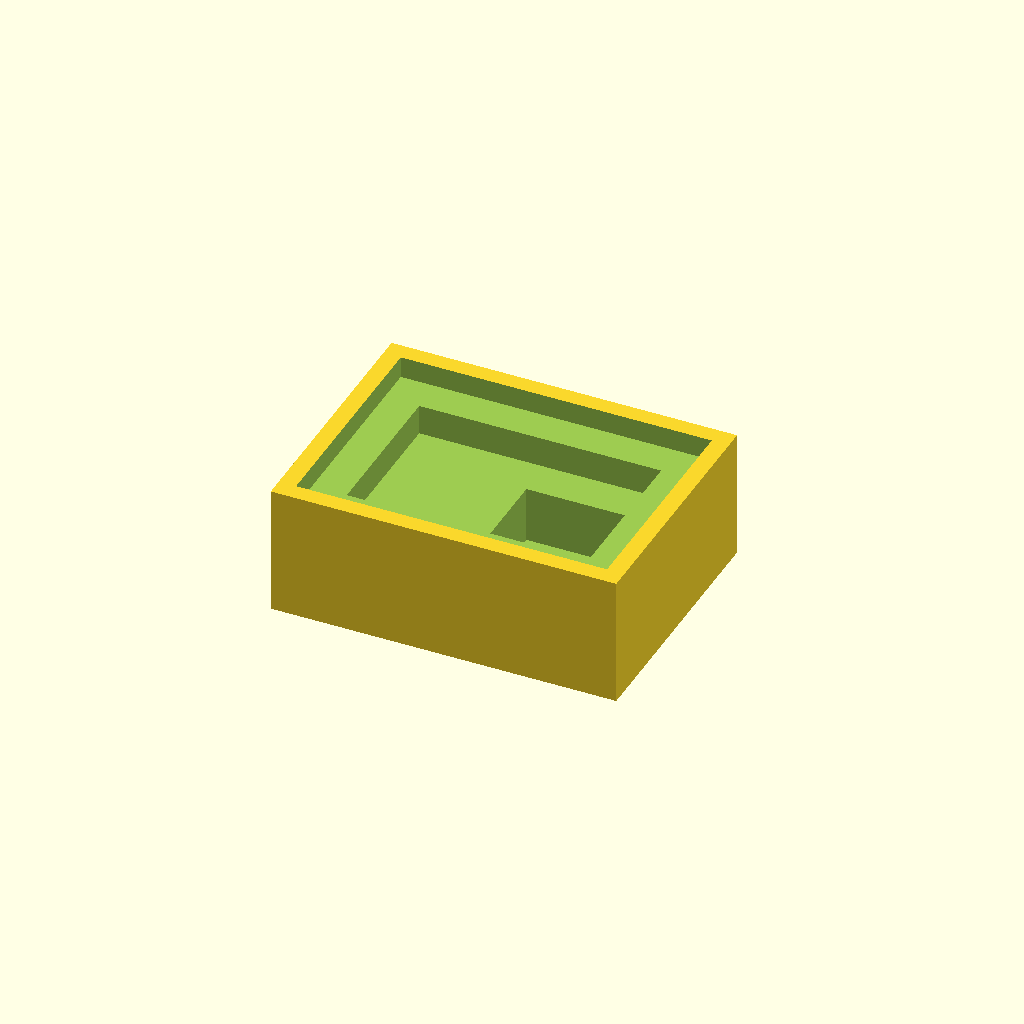
Cell 1: the model at its default parameters.
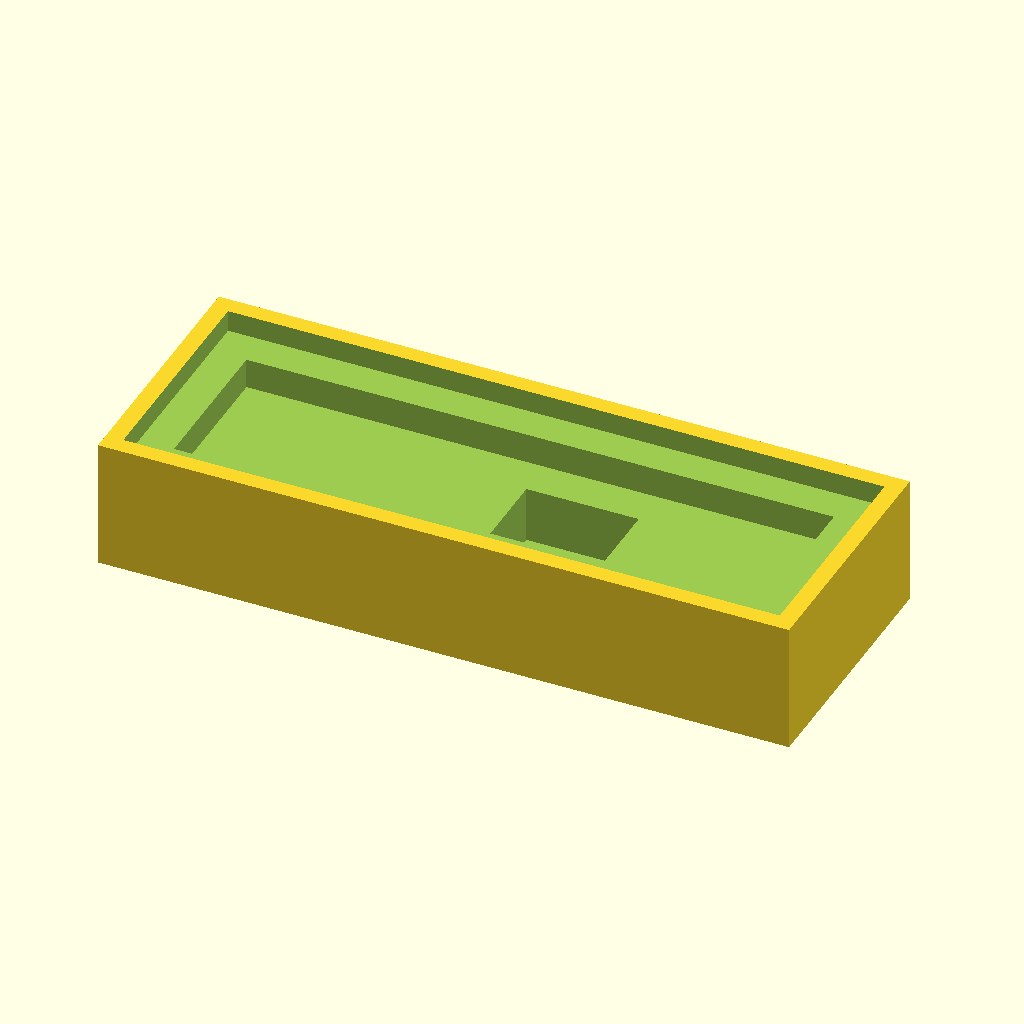
Cell 2: body_w = 160 (everything else at default).
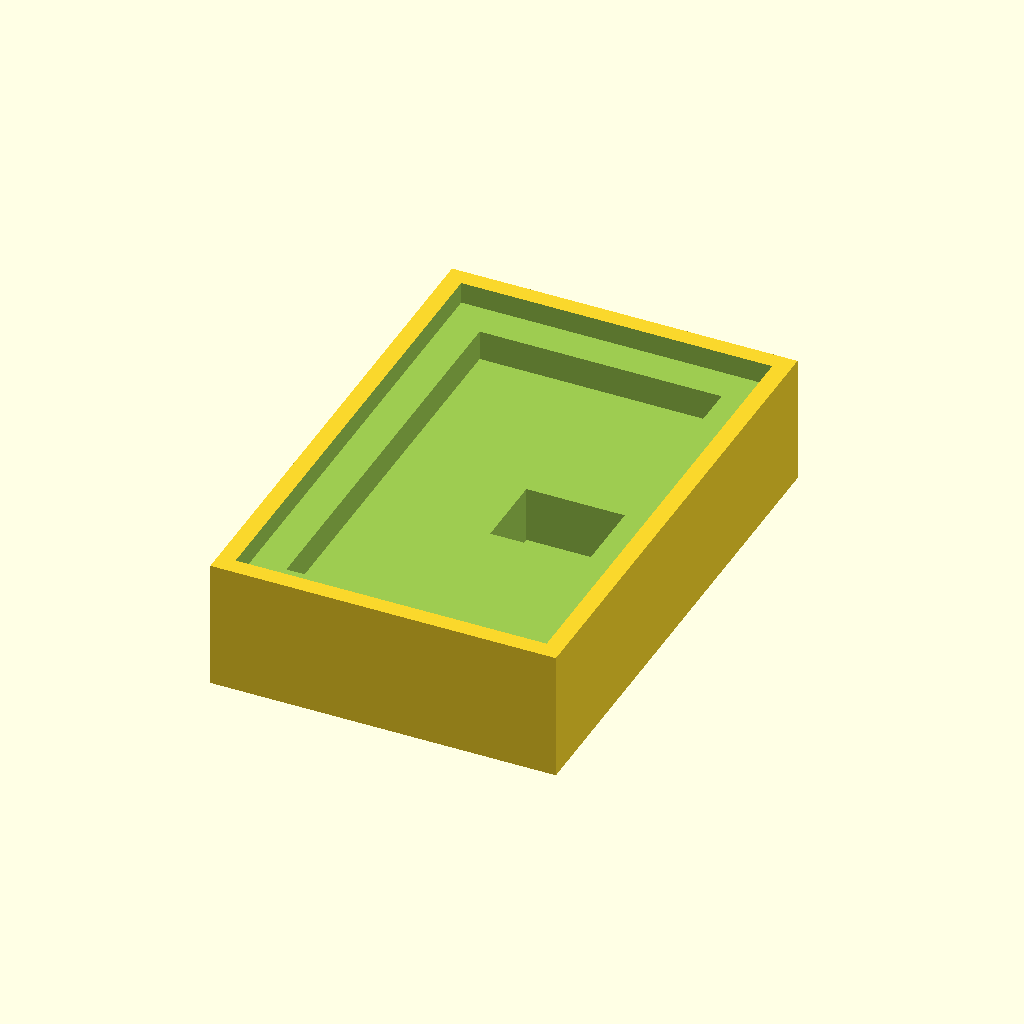
Cell 3: the same model with body_d = 120.
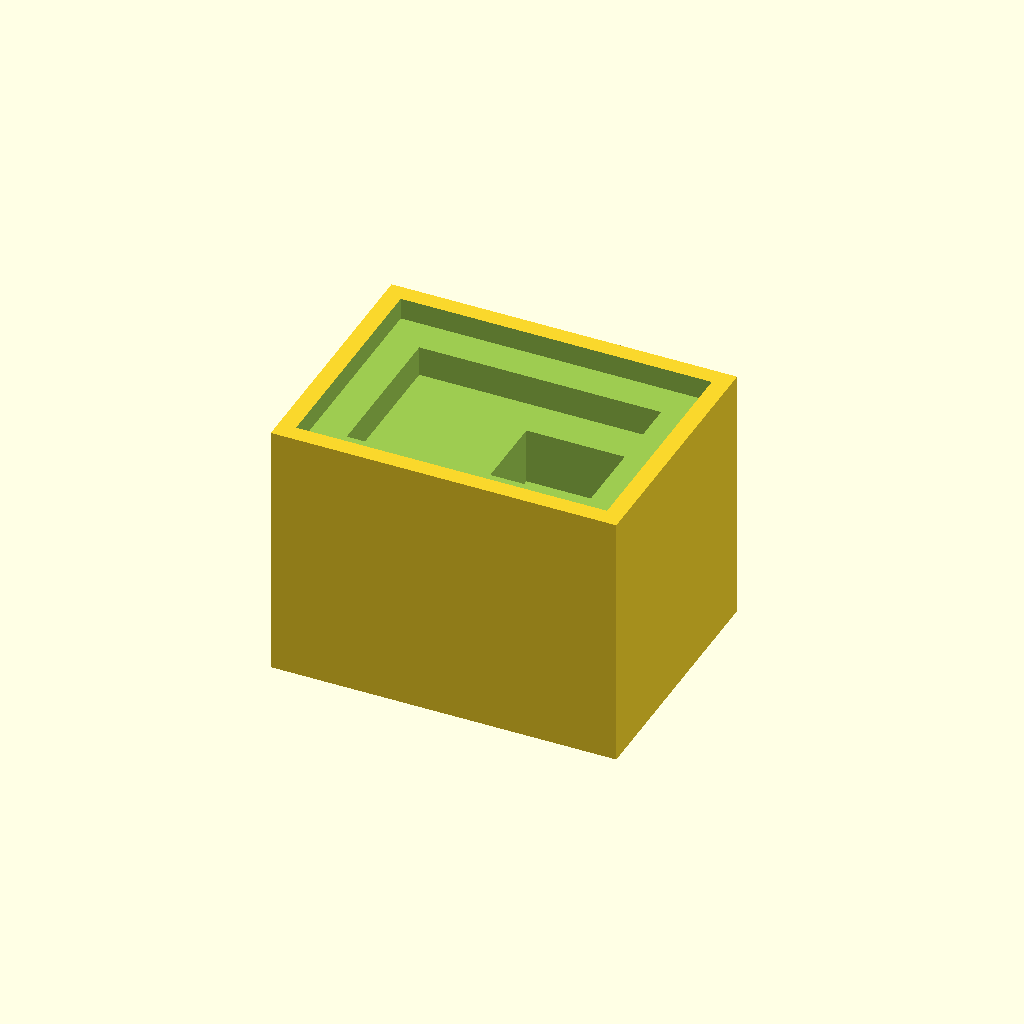
Cell 4: the same model with body_h = 60.
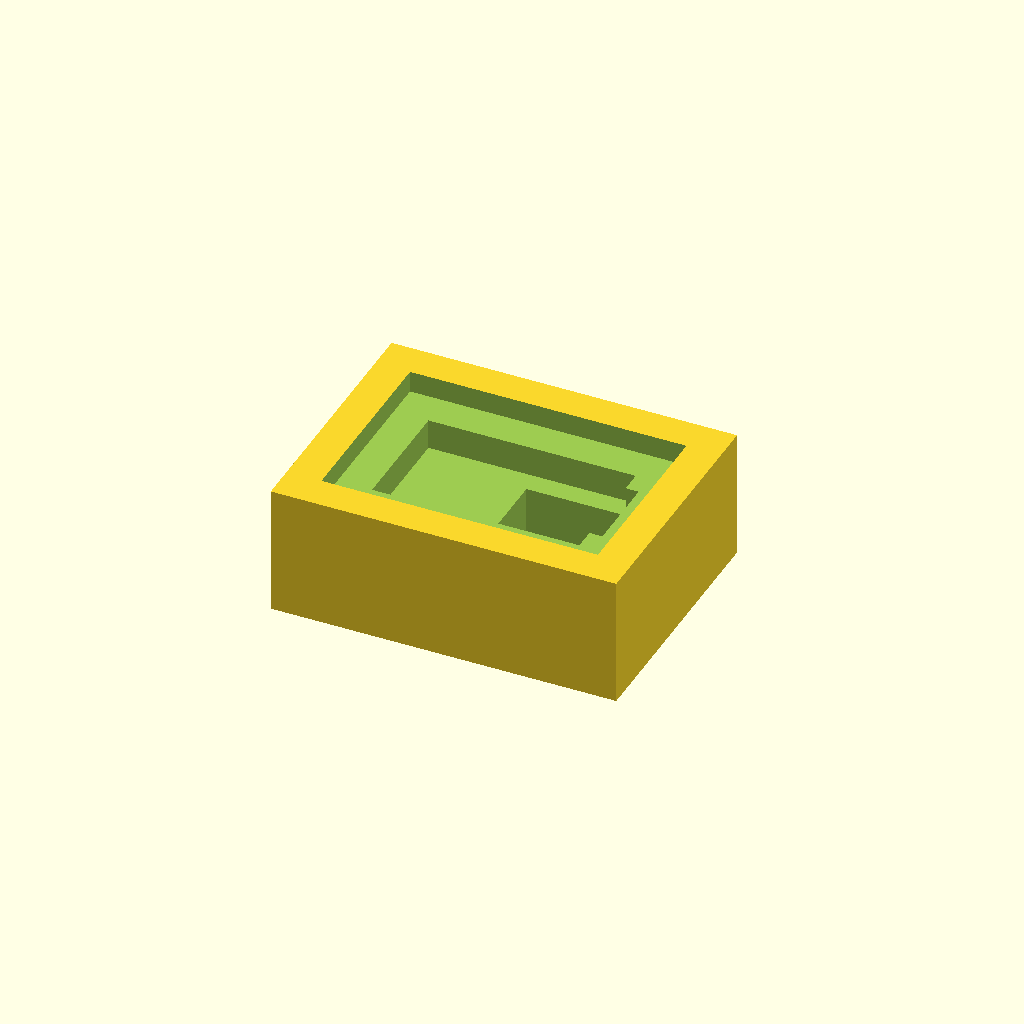
Cell 5: the same model with rim_w = 8.
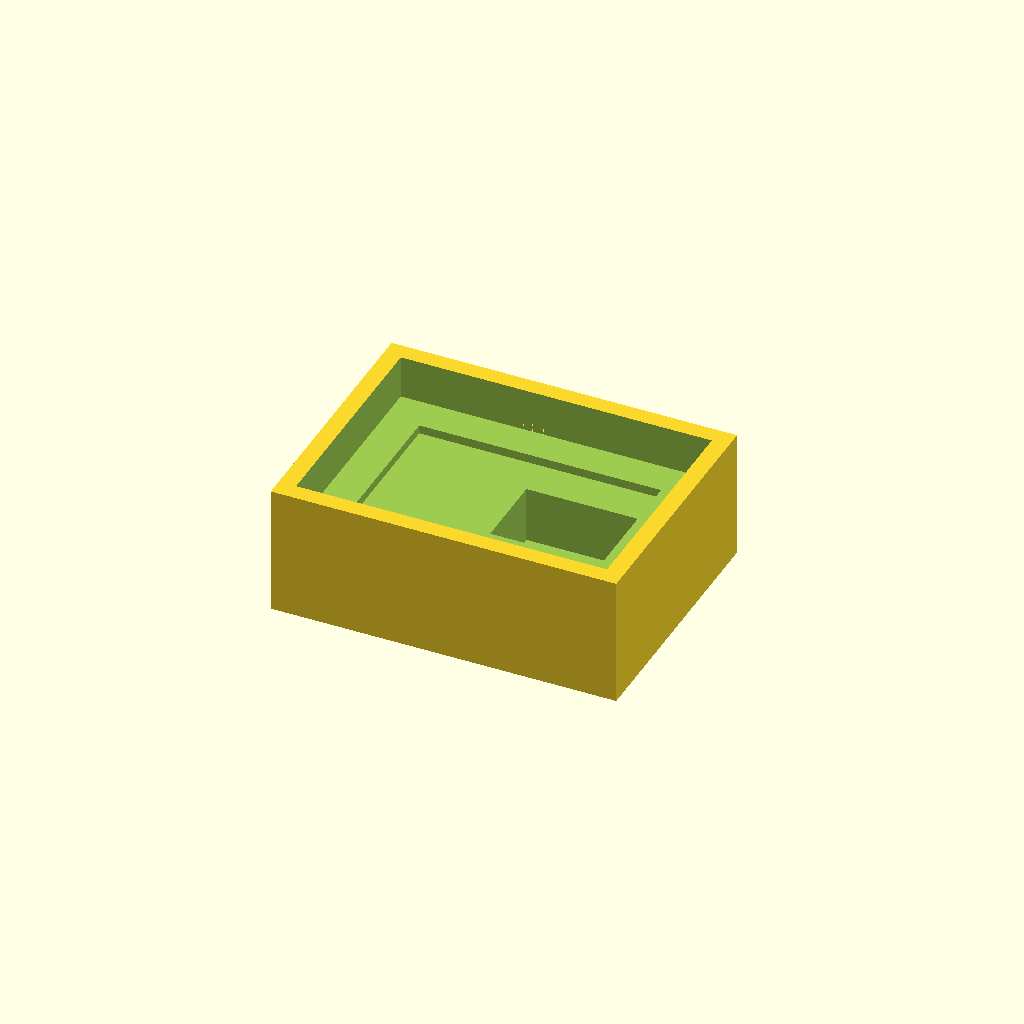
Cell 6: step1_depth = 10 (everything else at default).
All cells are drawn from one camera (rotation 55°, 0°, 25°, orthographic, colour scheme Cornfield), so only the parameter changes between them.
Source of the model, projects/P3D-Bench/demo/text_live_fixed100_v1/assets/e48bb5347ee8c3e59a7f1fa4a8381c53b30a760f7ba829a4ce392ea06a75a9b4.scad:
// ==============================================================
// Stepped-Cavity Block with Side Boss
// A rectangular body with a nested, top-open stepped pocket,
// an offset deep well, a side projection, and a side recess.
// ==============================================================

// ---------------- Parameters (mm) ----------------

// Main body
body_w = 80;                 // width  (X)
body_d = 60;                 // depth  (Y)
body_h = 30;                 // height (Z)

// Upper (broad) recess — leaves a thin rim around the opening
rim_w       = 4;             // thin rim width
step1_depth = 5;             // depth of broad recess below top face

// Second recess — smaller inset rectangle, deeper
step2_inset = 8;             // additional inset per side vs. upper recess
step2_depth = 12;            // depth below top face

// Deepest pocket — shifted toward +X for uneven ledges
pocket_w     = 26;           // pocket width  (X)
pocket_d     = 18;           // pocket depth  (Y)
pocket_depth = 25;           // depth below top (leaves a solid bottom)
pocket_dx    = 14;           // offset of pocket center toward +X

// Side projection (boss) on the +Y face
boss_w = 30;                 // boss width along X
boss_h = 10;                 // boss height along Z
boss_t = 8;                  // boss projection thickness along Y
boss_z = 4;                  // boss bottom height above base

// Side recess cut into the +Y face, above the boss
srec_w   = 22;               // recess width along X
srec_h   = 6;                // recess height along Z
srec_d   = 4;                // recess cut depth into the face
srec_gap = 2;                // vertical gap between boss top and recess

eps = 0.1;                   // overlap epsilon for clean boolean cuts
$fn = 60;                    // curve resolution (no curves here, set anyway)

// ---------------- Helper modules ----------------

// Rectangular cut opening at the top face, descending `depth`
module top_cut(w, d, depth, dx = 0, dy = 0) {
    translate([dx, dy, body_h/2 - depth/2 + eps/2])
        cube([w, d, depth + eps], center = true);
}

// Added rectangular projection on the +Y side face
module side_boss() {
    translate([-boss_w/2, body_d/2, -body_h/2 + boss_z])
        cube([boss_w, boss_t, boss_h]);
}

// Recess cut into the +Y side face, stepped above the boss
module side_recess_cut() {
    z0 = -body_h/2 + boss_z + boss_h + srec_gap;   // above boss + gap
    translate([-srec_w/2, body_d/2 - srec_d, z0])
        cube([srec_w, srec_d + eps, srec_h]);
}

// ---------------- Main model ----------------
difference() {
    // 1) Added material: main body plus the single side projection
    union() {
        cube([body_w, body_d, body_h], center = true);  // main solid
        side_boss();                                     // side boss
    }

    // 2) Broad upper recess — leaves only the thin rim at the top
    top_cut(body_w - 2*rim_w,
            body_d - 2*rim_w,
            step1_depth);

    // 3) Second, smaller inset recess — deeper tier
    top_cut(body_w - 2*(rim_w + step2_inset),
            body_d - 2*(rim_w + step2_inset),
            step2_depth);

    // 4) Deepest pocket, shifted toward +X (uneven interior ledges);
    //    pocket_depth < body_h guarantees a solid bottom
    top_cut(pocket_w, pocket_d, pocket_depth, dx = pocket_dx);

    // 5) Side recess above the boss — extra stepped depth tier
    side_recess_cut();
}
Customizer parameters (derived from the source; name, type, default, range or options):
body_w: number, default 80
body_d: number, default 60
body_h: number, default 30
rim_w: number, default 4
step1_depth: number, default 5
step2_inset: number, default 8
step2_depth: number, default 12
pocket_w: number, default 26
pocket_d: number, default 18
pocket_depth: number, default 25
pocket_dx: number, default 14
boss_w: number, default 30
boss_h: number, default 10
boss_t: number, default 8
boss_z: number, default 4
srec_w: number, default 22
srec_h: number, default 6
srec_d: number, default 4
srec_gap: number, default 2
eps: number, default 0.1
